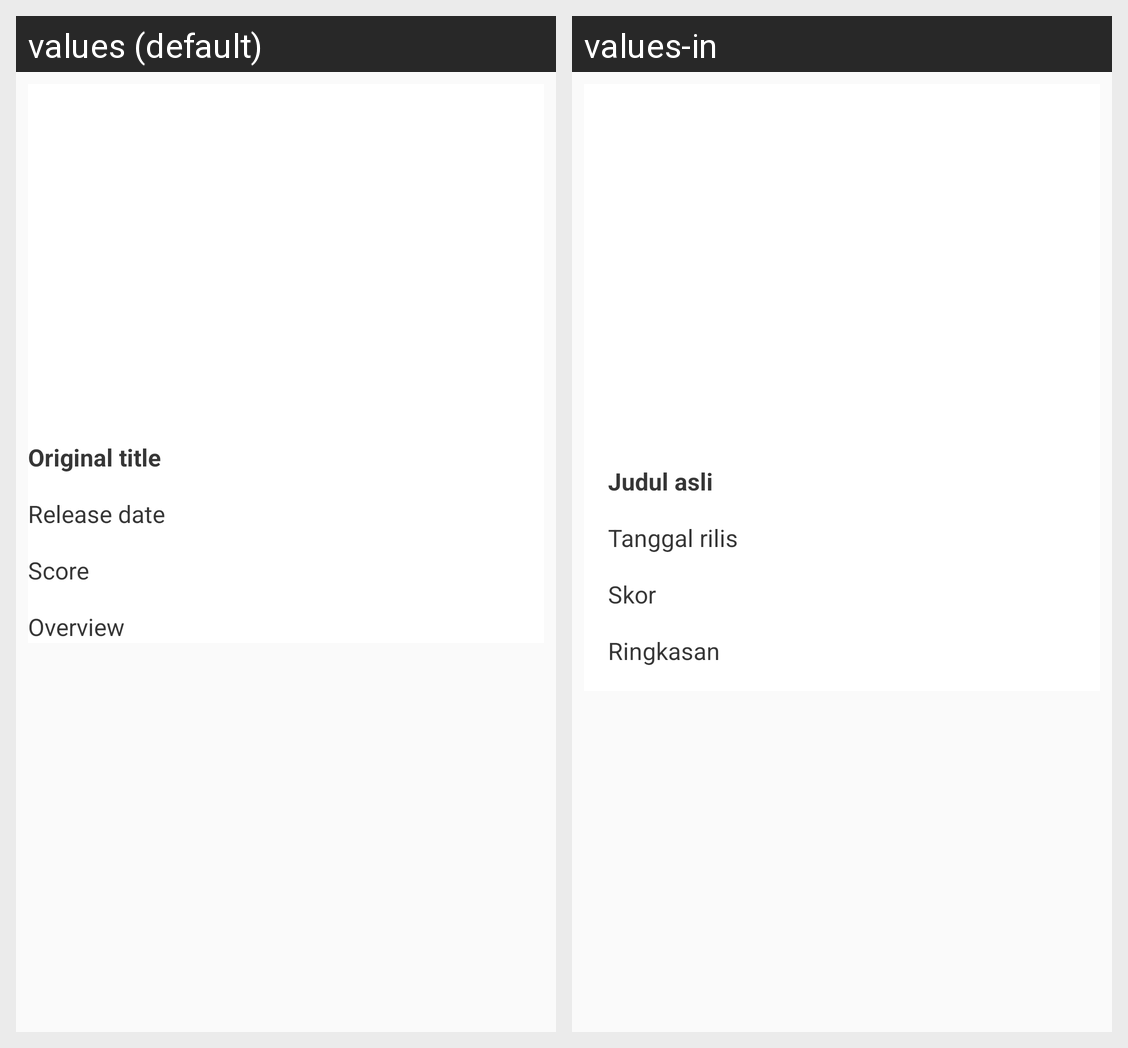

For this localized Android screen grid, give each drawn string resource with its value in every locale shown.
Android screen res/layout/activity_detail_content.xml rendered under 2 locales, left to right: values (default), values-in. Device: Nexus 5 (rendered at 1080×1920; each locale shown at half size, 540×960, under a caption strip naming it); theme AppTheme.
Strings drawn on this screen, with the default value and each locale's value (text and hints the layout hard-codes, and strings that could not be matched under every locale, appear in the picture but are not listed):

original_title
  values: Original title
  values-in: Judul asli

release_date
  values: Release date
  values-in: Tanggal rilis

score
  values: Score
  values-in: Skor

overview
  values: Overview
  values-in: Ringkasan
